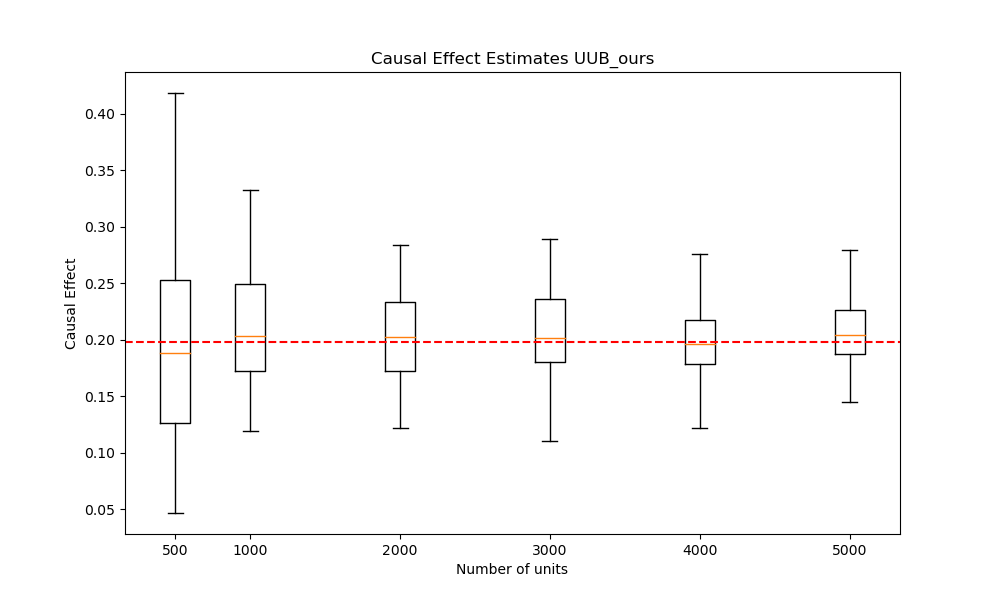

The data file committed next to this chart (first rows):
n units 500, n units 1000, n units 2000, n units 3000, n units 4000, n units 5000, True Effect
0.1697, 0.3177, 0.1976, 0.2265, 0.1735, 0.1667, 0.1978
0.1191, 0.2749, 0.2382, 0.1808, 0.1955, 0.1873, 0.1978
0.07237, 0.1649, 0.1403, 0.1917, 0.2888, 0.1445, 0.1978
0.2465, 0.1738, 0.194, 0.1592, 0.1773, 0.1653, 0.1978
0.1412, 0.2366, 0.2196, 0.1789, 0.1669, 0.2633, 0.1978
0.1309, 0.1798, 0.1784, 0.1845, 0.2106, 0.2147, 0.1978
0.1473, 0.2486, 0.1891, 0.2243, 0.1704, 0.2066, 0.1978
0.1171, 0.2091, 0.2656, 0.1959, 0.1919, 0.2258, 0.1978
0.1436, 0.1253, 0.2264, 0.2404, 0.2165, 0.2426, 0.1978
0.1127, 0.1854, 0.2835, 0.2162, 0.2396, 0.1747, 0.1978
0.07093, 0.1888, 0.191, 0.2354, 0.1439, 0.2441, 0.1978
0.2654, 0.2276, 0.245, 0.2447, 0.163, 0.1931, 0.1978
0.2533, 0.2991, 0.2084, 0.1872, 0.2079, 0.1889, 0.1978
0.181, 0.1306, 0.2397, 0.2006, 0.1579, 0.1947, 0.1978
0.2538, 0.1468, 0.1768, 0.1525, 0.1666, 0.1679, 0.1978
0.09195, 0.2367, 0.2406, 0.1742, 0.2117, 0.2012, 0.1978
0.137, 0.2032, 0.1613, 0.1789, 0.1981, 0.2342, 0.1978
0.1744, 0.1994, 0.1635, 0.199, 0.1898, 0.1865, 0.1978
0.2194, 0.1747, 0.1666, 0.1104, 0.1997, 0.2208, 0.1978
0.1522, 0.3325, 0.2161, 0.2088, 0.1665, 0.1883, 0.1978
0.2194, 0.2976, 0.1846, 0.2299, 0.2013, 0.1603, 0.1978
0.2437, 0.1244, 0.1435, 0.187, 0.1215, 0.2344, 0.1978
0.0778, 0.1459, 0.151, 0.1859, 0.1923, 0.2796, 0.1978
0.1425, 0.1354, 0.1571, 0.2151, 0.1677, 0.2328, 0.1978
0.1503, 0.2675, 0.2613, 0.2177, 0.2189, 0.2419, 0.1978
0.103, 0.1223, 0.1866, 0.1858, 0.2126, 0.2155, 0.1978
0.2633, 0.1737, 0.2498, 0.2379, 0.1871, 0.1969, 0.1978
0.1125, 0.2223, 0.1636, 0.1669, 0.1864, 0.1971, 0.1978
0.2274, 0.2074, 0.1984, 0.162, 0.2204, 0.1727, 0.1978
0.395, 0.2644, 0.1679, 0.1441, 0.1925, 0.1841, 0.1978
0.2528, 0.2767, 0.2066, 0.1729, 0.212, 0.2714, 0.1978
0.2069, 0.1789, 0.2019, 0.2154, 0.1686, 0.2421, 0.1978
0.04653, 0.2053, 0.1779, 0.2468, 0.2396, 0.1878, 0.1978
0.08962, 0.1354, 0.1566, 0.2723, 0.2145, 0.26, 0.1978
0.1384, 0.25, 0.1952, 0.1933, 0.2288, 0.2251, 0.1978
0.2543, 0.2307, 0.2299, 0.223, 0.1602, 0.2045, 0.1978
0.09264, 0.2033, 0.2188, 0.19, 0.2475, 0.2087, 0.1978
0.2769, 0.1438, 0.2807, 0.1969, 0.1831, 0.2261, 0.1978
0.2413, 0.2706, 0.1218, 0.244, 0.1988, 0.2026, 0.1978
0.2718, 0.2136, 0.2319, 0.2121, 0.2321, 0.2178, 0.1978
0.1313, 0.1228, 0.2294, 0.2076, 0.279, 0.1852, 0.1978
0.1718, 0.2292, 0.2232, 0.1917, 0.2107, 0.1897, 0.1978
0.2345, 0.2439, 0.2404, 0.1977, 0.2673, 0.2019, 0.1978
0.1416, 0.1975, 0.2545, 0.2714, 0.1687, 0.1764, 0.1978
0.1955, 0.27, 0.1717, 0.2399, 0.1865, 0.2192, 0.1978
0.1198, 0.2135, 0.1349, 0.1481, 0.1911, 0.2172, 0.1978
0.07746, 0.1832, 0.2321, 0.2225, 0.2327, 0.2109, 0.1978
0.3434, 0.1666, 0.2609, 0.196, 0.2585, 0.2071, 0.1978
0.2572, 0.1828, 0.1982, 0.239, 0.2059, 0.2125, 0.1978
0.2733, 0.128, 0.1842, 0.1968, 0.1882, 0.1815, 0.1978
0.1809, 0.2127, 0.2566, 0.2054, 0.1924, 0.1545, 0.1978
0.2187, 0.189, 0.3302, 0.2514, 0.1969, 0.1977, 0.1978
0.247, 0.1853, 0.1727, 0.2083, 0.1751, 0.1536, 0.1978
0.1201, 0.2178, 0.188, 0.1466, 0.1787, 0.1598, 0.1978
0.2002, 0.294, 0.1514, 0.2444, 0.1679, 0.2266, 0.1978
0.1442, 0.1248, 0.2204, 0.2585, 0.2588, 0.2188, 0.1978
0.06801, 0.2127, 0.2803, 0.2893, 0.1616, 0.2392, 0.1978
0.4182, 0.1443, 0.2317, 0.1852, 0.2533, 0.2183, 0.1978
0.1006, 0.3104, 0.1683, 0.2154, 0.1839, 0.2077, 0.1978
0.2895, 0.3267, 0.2019, 0.2549, 0.2118, 0.2483, 0.1978
... 40 more rows
